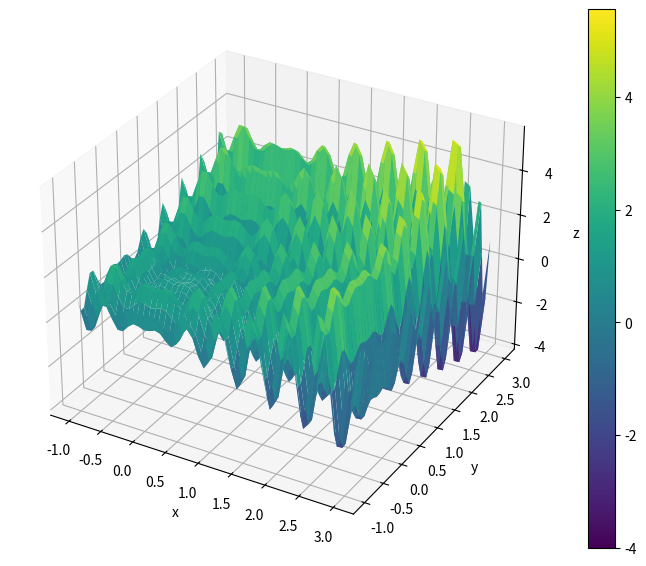

Here is the Python script that generated this plot:
import numpy as np
import matplotlib.pyplot as plt

def f(x,y):
     return x * np.sin(4 * np.pi * x) - y * np.sin(4 * np.pi * y + np.pi) + 1
    
fig = plt.figure(figsize=(10, 7))
ax = fig.add_subplot(111, projection='3d')
x_limits = [-1, 3]
y_limits = [-1, 3]
# linearEspace_limits = (-1, 3, 400)
linearEspace = np.linspace(-1,3)
linearEspace_Y = np.linspace(-1,3)
x_opt = x_limits[0]
y_opt = y_limits[0]
linearEspace,linearEspace_Y = np.meshgrid(linearEspace,linearEspace_Y)
f_opt = f(x_opt,y_opt)
surface = ax.plot_surface(linearEspace, linearEspace_Y, f(linearEspace,linearEspace_Y), cmap='viridis', edgecolor='none')
fig.colorbar(surface)


# ax.plot_wireframe(linearEspace,linearEspace_Y,f(linearEspace,linearEspace_Y))

e = 10
max_it = 10000
max_viz = 50
i = 0
aux2=0
a = np.zeros(100)
for iterantions in range(100):
    melhoria = True
    while i< max_it and melhoria:
        melhoria = False
        for j in range(max_viz):
            x_cand = np.random.uniform(*x_limits)
            y_cand = np.random.uniform(*y_limits)
            f_cand = f(x_cand,y_cand)
            if f_cand > f_opt:
                x_opt = x_cand
                y_opt = y_cand
                f_opt = f_cand
                melhoria = True
                break
            i+=1
    a[aux2] = round(f_opt, 5)
    aux2 += 1
        # ax.scatter(x_opt,y_opt,f_opt, marker='x', color='r')
        # plt.pause(0.5)
ax.set_xlabel('x')
ax.set_ylabel('y')
ax.set_zlabel('z')

valores, aux3 = np.unique(a, return_counts=True)
moda = valores[np.argmax(aux3)]
print(f"mode_value: {moda}") 
# plt.show()